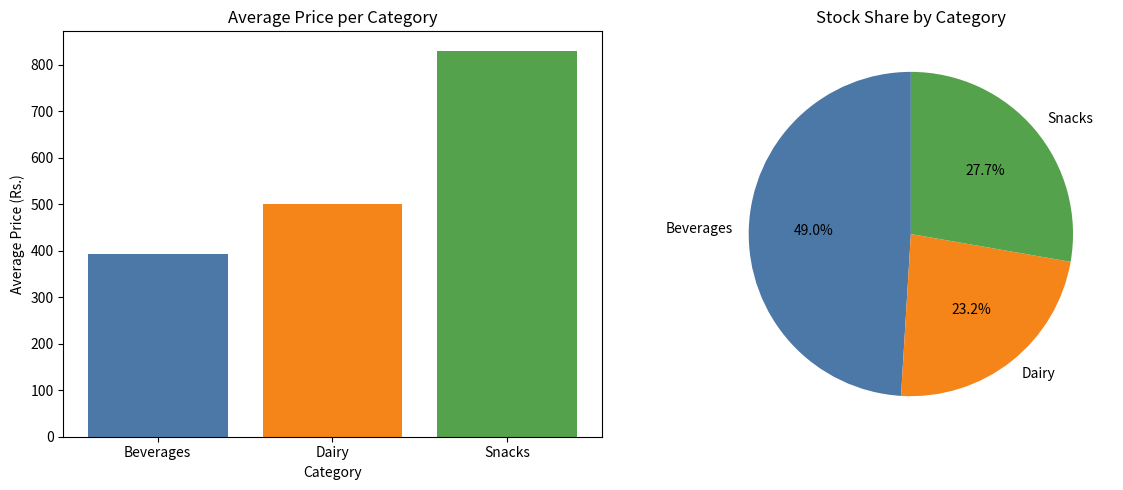

The script that saved this image:
import pandas as pd
import matplotlib.pyplot as plt

data = {
    "Product": ["Cola", "Chips", "Milk", "Juice", "Cookies", "Yogurt", "Soda", "Nuts", "Cheese", "Water"],
    "Category": ["beverages ", "SNACKS", " Dairy", "beverages", "Snacks", "Dairy ", "BEVERAGES", "SNACKS", " dairy", "beverages"],
    "Price": ["Rs. 1,250", "Rs. 90", "Rs. 450", "Rs. 120", "Rs. 1,800", "Rs. 200", "Rs. 150", "Rs. 600", "Rs. 850", "Rs. 50"],
    "Stock": [40, 120, 60, 80, 50, 90, 110, 45, 30, 150]
}

df = pd.DataFrame(data)

# (a) Clean Category
df["Category"] = df["Category"].str.strip().str.title()

# (b) Clean Price
df["Price"] = df["Price"].str.replace("Rs. ", "", regex=False).str.replace(",", "").astype(float)

# (c) Label encode Category
df["Category_Code"] = df["Category"].astype("category").cat.codes
print("Cleaned Inventory DataFrame:")
print(df)

# (d) Subplots
avg_price = df.groupby("Category")["Price"].mean()
total_stock = df.groupby("Category")["Stock"].sum()

fig, axes = plt.subplots(1, 2, figsize=(12, 5))

axes[0].bar(avg_price.index, avg_price.values, color=["#4C78A8", "#F58518", "#54A24B"])
axes[0].set_title("Average Price per Category")
axes[0].set_xlabel("Category")
axes[0].set_ylabel("Average Price (Rs.)")

axes[1].pie(total_stock.values, labels=total_stock.index, autopct="%1.1f%%", startangle=90, colors=["#4C78A8", "#F58518", "#54A24B"])
axes[1].set_title("Stock Share by Category")

plt.tight_layout()
plt.savefig("inventory_plots.png")
plt.show()
